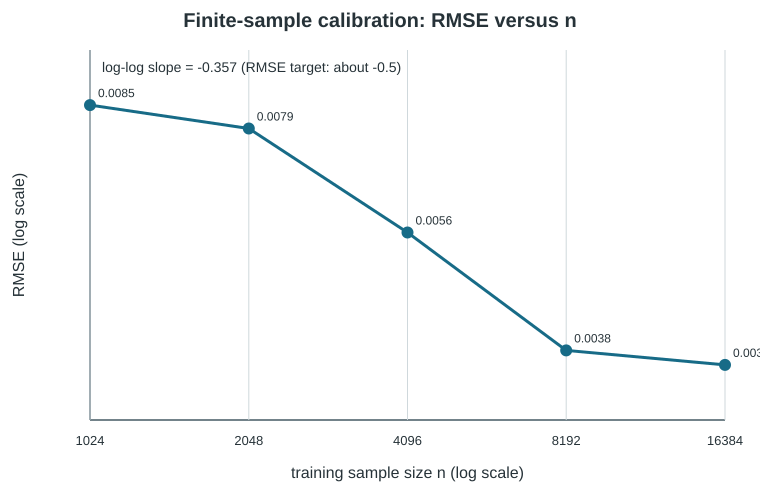

Values plotted in this chart, from the file beside it:
train_size, test_size, n_seeds, empirical_mean_D, signed_bias, rmse, mse
1024, 512, 12, 0.3281, 0.00287, 0.008529, 7.273980527539775e-05
2048, 1024, 12, 0.3279, 0.002669, 0.007888, 6.221339334990283e-05
4096, 2048, 12, 0.3241, -0.001107, 0.005574, 3.106825885488437e-05
8192, 4096, 12, 0.3241, -0.001073, 0.00376, 1.4136646040718834e-05
16384, 8192, 12, 0.3266, 0.0014, 0.003582, 1.2831659906316074e-05
